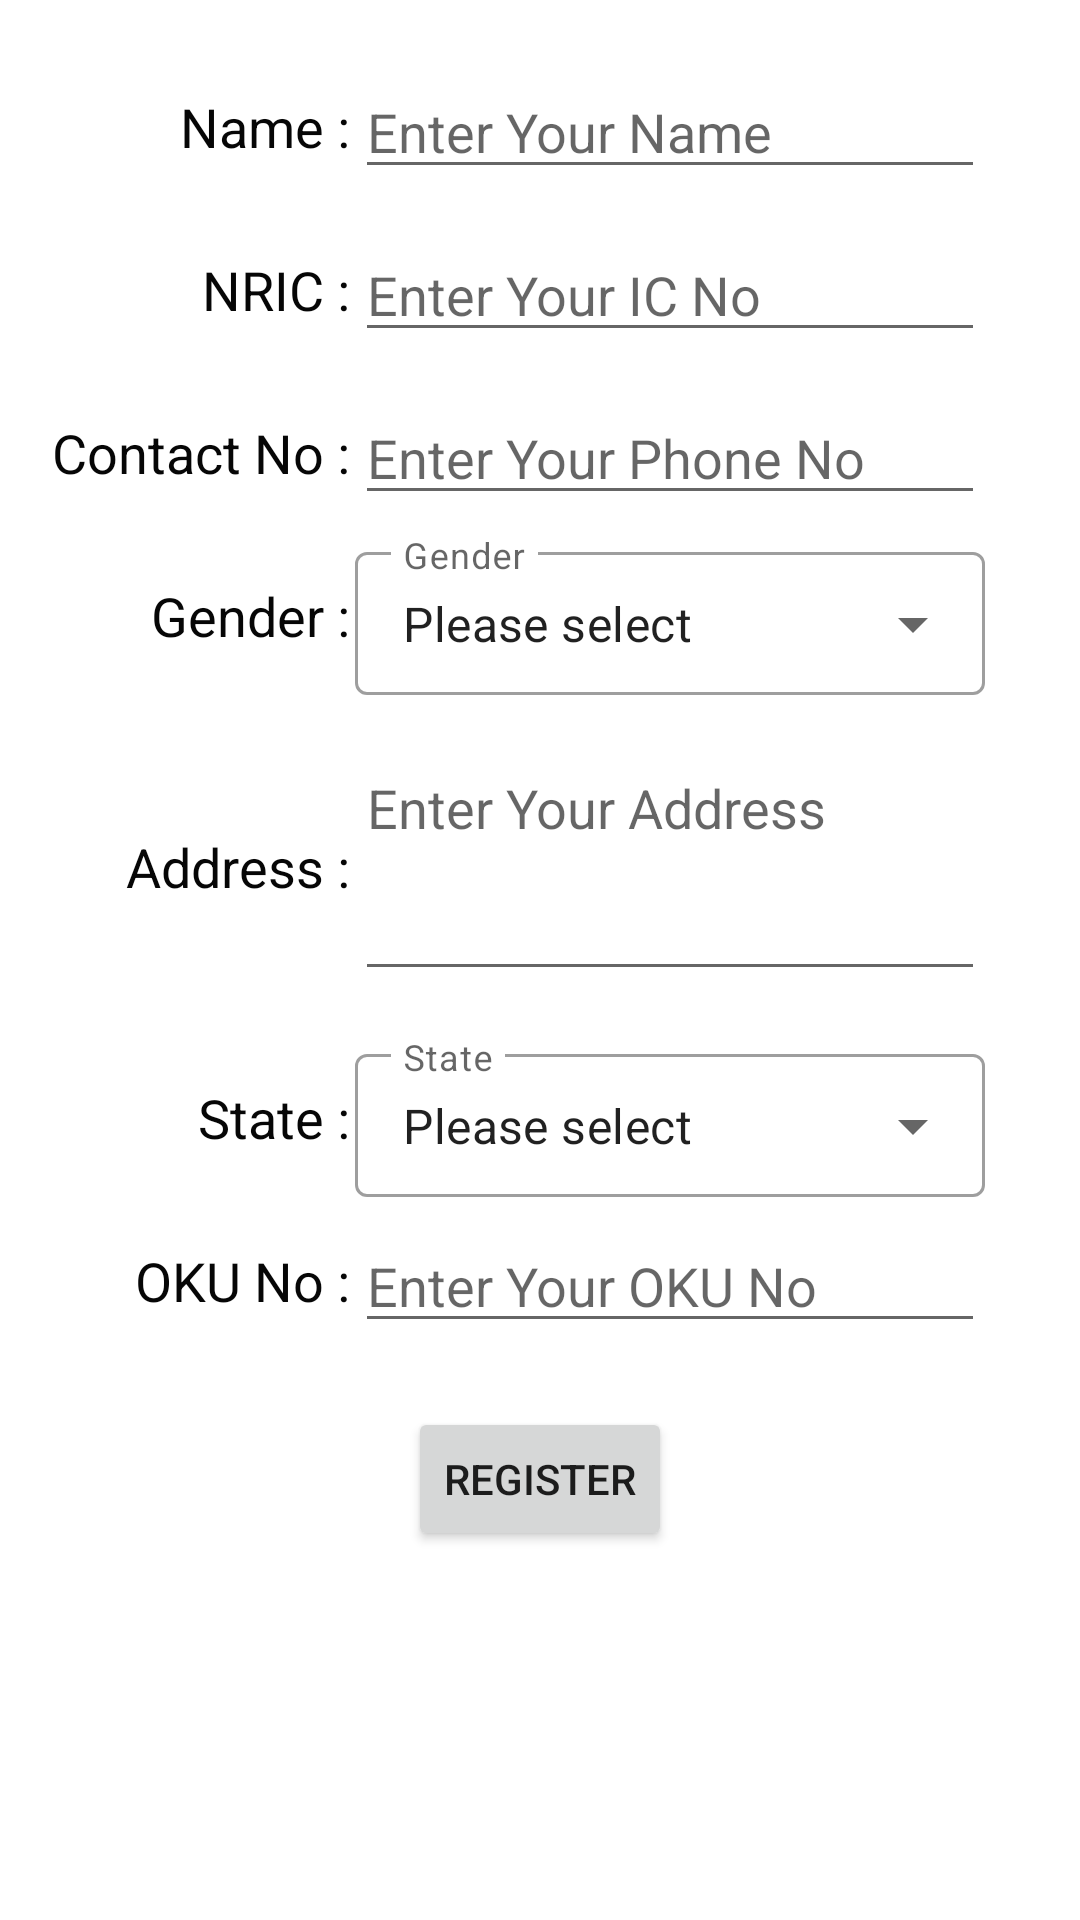

Write the Android layout XML for this screen, with the resource values it uses.
<!-- AndroidManifest.xml: application theme Theme.MobileApplicationOKU -->
<!-- res/layout/fragment_register2.xml -->
<?xml version="1.0" encoding="utf-8"?>
<layout xmlns:android="http://schemas.android.com/apk/res/android"
    xmlns:app="http://schemas.android.com/apk/res-auto"
    xmlns:tools="http://schemas.android.com/tools">
    <ScrollView android:layout_height="match_parent"
        android:layout_width="match_parent"
        tools:context=".Register2Activity">
        <androidx.constraintlayout.widget.ConstraintLayout
            android:layout_width="match_parent"
            android:layout_height="match_parent">

            <TextView
                android:id="@+id/tvName1"
                android:layout_width="0dp"
                android:layout_height="wrap_content"
                android:layout_marginStart="60dp"
                android:layout_marginTop="30dp"
                android:text="Name :"
                android:textColor="#060606"
                android:textSize="18sp"
                app:layout_constraintStart_toStartOf="parent"
                app:layout_constraintTop_toTopOf="parent" />

            <TextView
                android:id="@+id/tvNRIC"
                android:layout_width="0dp"
                android:layout_height="wrap_content"
                android:layout_marginTop="30dp"
                android:text="NRIC :"
                android:textColor="#060606"
                android:textSize="18sp"
                app:layout_constraintEnd_toEndOf="@+id/tvName1"
                app:layout_constraintTop_toBottomOf="@+id/tvName1" />

            <TextView
                android:id="@+id/tvContactNo"
                android:layout_width="wrap_content"
                android:layout_height="wrap_content"
                android:layout_marginTop="30dp"
                android:text="Contact No :"
                android:textColor="#060606"
                android:textSize="18sp"
                app:layout_constraintEnd_toEndOf="@+id/tvNRIC"
                app:layout_constraintTop_toBottomOf="@+id/tvNRIC" />

            <TextView
                android:id="@+id/tvGender"
                android:layout_width="wrap_content"
                android:layout_height="wrap_content"
                android:layout_marginTop="30dp"
                android:text="Gender :"
                android:textColor="#060606"
                android:textSize="18sp"
                app:layout_constraintEnd_toEndOf="@+id/tvContactNo"
                app:layout_constraintTop_toBottomOf="@+id/tvContactNo" />

            <TextView
                android:id="@+id/tvOKUNo"
                android:layout_width="wrap_content"
                android:layout_height="wrap_content"
                android:layout_marginTop="30dp"
                android:text="OKU No :"
                android:textColor="#060606"
                android:textSize="18sp"
                app:layout_constraintEnd_toEndOf="@+id/tvAddress2"
                app:layout_constraintTop_toBottomOf="@+id/tvAddress2" />

            <TextView
                android:id="@+id/tvAddress"
                android:layout_width="wrap_content"
                android:layout_height="wrap_content"
                android:text="Address :"
                android:textColor="#060606"
                android:textSize="18sp"
                app:layout_constraintBottom_toBottomOf="@+id/tfAddress"
                app:layout_constraintEnd_toEndOf="@+id/tvGender"
                app:layout_constraintTop_toTopOf="@+id/tfAddress" />

            <TextView
                android:id="@+id/tvAddress2"
                android:layout_width="wrap_content"
                android:layout_height="wrap_content"
                android:layout_marginTop="30dp"
                android:text="State :"
                android:textColor="#060606"
                android:textSize="18sp"
                app:layout_constraintEnd_toEndOf="@+id/tvAddress"
                app:layout_constraintTop_toBottomOf="@+id/tfAddress" />

            <EditText
                android:id="@+id/tfName1"
                android:layout_width="wrap_content"
                android:layout_height="wrap_content"
                android:layout_marginStart="20dp"
                android:layout_marginEnd="50dp"
                android:ems="10"
                android:hint="Enter Your Name"
                android:inputType="textPersonName"
                app:layout_constraintBottom_toBottomOf="@+id/tvName1"
                app:layout_constraintEnd_toEndOf="parent"
                app:layout_constraintStart_toEndOf="@+id/tvName1"
                app:layout_constraintTop_toTopOf="@+id/tvName1" />

            <EditText
                android:id="@+id/tfNRIC"
                android:layout_width="wrap_content"
                android:layout_height="wrap_content"
                android:ems="10"
                android:hint="Enter Your IC No"
                android:inputType="numberSigned"
                app:layout_constraintBottom_toBottomOf="@+id/tvNRIC"
                app:layout_constraintEnd_toEndOf="@+id/tfName1"
                app:layout_constraintTop_toTopOf="@+id/tvNRIC" />

            <EditText
                android:id="@+id/tfContactNo"
                android:layout_width="wrap_content"
                android:layout_height="wrap_content"
                android:ems="10"
                android:hint="Enter Your Phone No"
                android:inputType="phone"
                app:layout_constraintBottom_toBottomOf="@+id/tvContactNo"
                app:layout_constraintEnd_toEndOf="@+id/tfNRIC"
                app:layout_constraintTop_toTopOf="@+id/tvContactNo" />

            <EditText
                android:id="@+id/tfOKUNo"
                android:layout_width="wrap_content"
                android:layout_height="wrap_content"
                android:ems="10"
                android:hint="Enter Your OKU No"
                android:inputType="numberSigned"
                app:layout_constraintBottom_toBottomOf="@+id/tvOKUNo"
                app:layout_constraintEnd_toEndOf="@+id/tiState"
                app:layout_constraintStart_toStartOf="@+id/tiState"
                app:layout_constraintTop_toTopOf="@+id/tvOKUNo" />

            <Button
                android:id="@+id/btnRegister"
                android:layout_width="wrap_content"
                android:layout_height="wrap_content"
                android:layout_marginTop="30dp"
                android:text="Register"
                app:layout_constraintEnd_toEndOf="parent"
                app:layout_constraintStart_toStartOf="parent"
                app:layout_constraintTop_toBottomOf="@+id/tvOKUNo" />

            <EditText
                android:id="@+id/tfAddress"
                android:layout_width="wrap_content"
                android:layout_height="wrap_content"
                android:layout_marginTop="15dp"
                android:ems="10"
                android:gravity="start|top"
                android:hint="Enter Your Address"
                android:inputType="textMultiLine"
                android:lines="3"
                app:layout_constraintEnd_toEndOf="@+id/tiGender"
                app:layout_constraintStart_toStartOf="@+id/tiGender"
                app:layout_constraintTop_toBottomOf="@+id/tiGender" />

            <com.google.android.material.textfield.TextInputLayout
                android:id="@+id/tiGender"
                style="@style/Widget.MaterialComponents.TextInputLayout.OutlinedBox.Dense.ExposedDropdownMenu"
                android:layout_width="0dp"
                android:layout_height="wrap_content"
                android:hint="Gender"
                app:layout_constraintBottom_toBottomOf="@+id/tvGender"
                app:layout_constraintEnd_toEndOf="@+id/tfContactNo"
                app:layout_constraintStart_toStartOf="@+id/tfContactNo"
                app:layout_constraintTop_toTopOf="@+id/tvGender">

                <AutoCompleteTextView
                    android:id="@+id/iGender"
                    android:inputType="none"
                    android:layout_width="match_parent"
                    android:layout_height="wrap_content"
                    android:layout_weight="1"
                    android:text="Please select" />
            </com.google.android.material.textfield.TextInputLayout>

            <com.google.android.material.textfield.TextInputLayout
                android:id="@+id/tiState"
                style="@style/Widget.MaterialComponents.TextInputLayout.OutlinedBox.Dense.ExposedDropdownMenu"
                android:layout_width="0dp"
                android:layout_height="wrap_content"
                android:hint="State"
                app:layout_constraintBottom_toBottomOf="@+id/tvAddress2"
                app:layout_constraintEnd_toEndOf="@+id/tfAddress"
                app:layout_constraintStart_toStartOf="@+id/tfAddress"
                app:layout_constraintTop_toTopOf="@+id/tvAddress2">

                <AutoCompleteTextView
                    android:id="@+id/iState"
                    android:layout_width="match_parent"
                    android:layout_height="wrap_content"
                    android:layout_weight="1"
                    android:inputType="none"
                    android:text="Please select" />
            </com.google.android.material.textfield.TextInputLayout>

        </androidx.constraintlayout.widget.ConstraintLayout>
    </ScrollView>

</layout>
<!-- resources referenced by this layout -->
<resources>
  <style name="Theme.MobileApplicationOKU" parent="Theme.MaterialComponents.DayNight.DarkActionBar">
          
          <item name="colorPrimary">@color/colorPrimary</item>
          <item name="colorPrimaryVariant">@color/colorAccent</item>
          <item name="colorOnPrimary">@color/title_color</item>
          
          <item name="colorSecondary">@color/colorPrimary</item>
          <item name="colorSecondaryVariant">@color/colorPrimary</item>
          <item name="colorOnSecondary">@color/title_color</item>
          
          <item name="android:statusBarColor" tools:targetApi="l">?attr/colorPrimaryVariant</item>
          
      </style>
  <color name="colorPrimary">#FDAF01</color>
  <color name="colorAccent">#FDAF01</color>
  <color name="title_color">#FFFFFF</color>
</resources>
